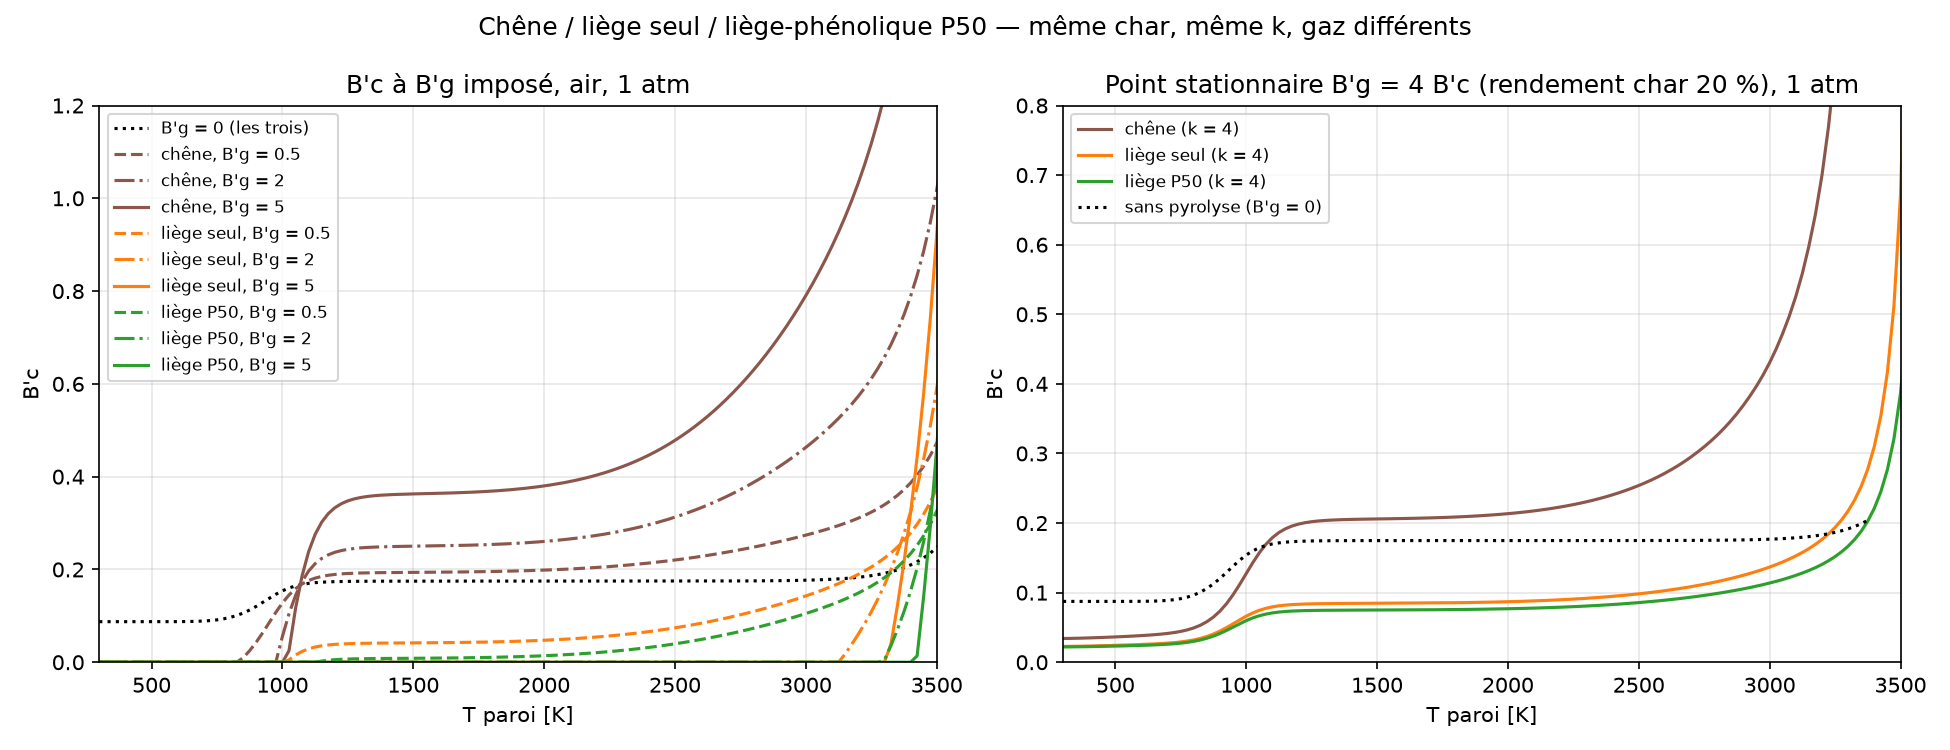

Source data for this figure (header and first rows):
T_K, Bc_Bg0, Bc_ss_oak, Bc_ss_corkpure, Bc_ss_corkP50, Bg_ss_oak, Bg_ss_corkpure, Bg_ss_corkP50, hw_ss_oak_MJkg, hw_ss_corkpure_MJkg, hw_ss_corkP50_MJkg, recession_over_mdote_oak_m3kg, recession_over_mdote_corkpure_m3kg, recession_over_mdote_corkP50_m3kg
1000, 1.540180e-01, 1.274297e-01, 6.619748e-02, 5.980705e-02, 5.097187e-01, 2.647899e-01, 2.392282e-01, -1.767158e+00, -1.155626e+00, -1.107615e+00, 9.102121e-04, 8.886045e-04, 6.422578e-04
1500, 1.748150e-01, 2.059125e-01, 8.467958e-02, 7.503762e-02, 8.236499e-01, 3.387183e-01, 3.001505e-01, -4.375084e-01, 8.339785e-02, 8.204294e-02, 1.470804e-03, 1.136700e-03, 8.058164e-04
2000, 1.748540e-01, 2.134997e-01, 8.695078e-02, 7.685944e-02, 8.539987e-01, 3.478031e-01, 3.074377e-01, 4.850833e-01, 9.718067e-01, 9.378130e-01, 1.524998e-03, 1.167187e-03, 8.253806e-04
2500, 1.749010e-01, 2.540027e-01, 9.828658e-02, 8.569419e-02, 1.016011e+00, 3.931463e-01, 3.427768e-01, 1.748399e+00, 2.221121e+00, 2.117302e+00, 1.814305e-03, 1.319354e-03, 9.202555e-04
3000, 1.768170e-01, 4.304858e-01, 1.367921e-01, 1.137967e-01, 1.721943e+00, 5.471683e-01, 4.551869e-01, 4.298423e+00, 4.750451e+00, 4.405530e+00, 3.074899e-03, 1.836234e-03, 1.222044e-03
